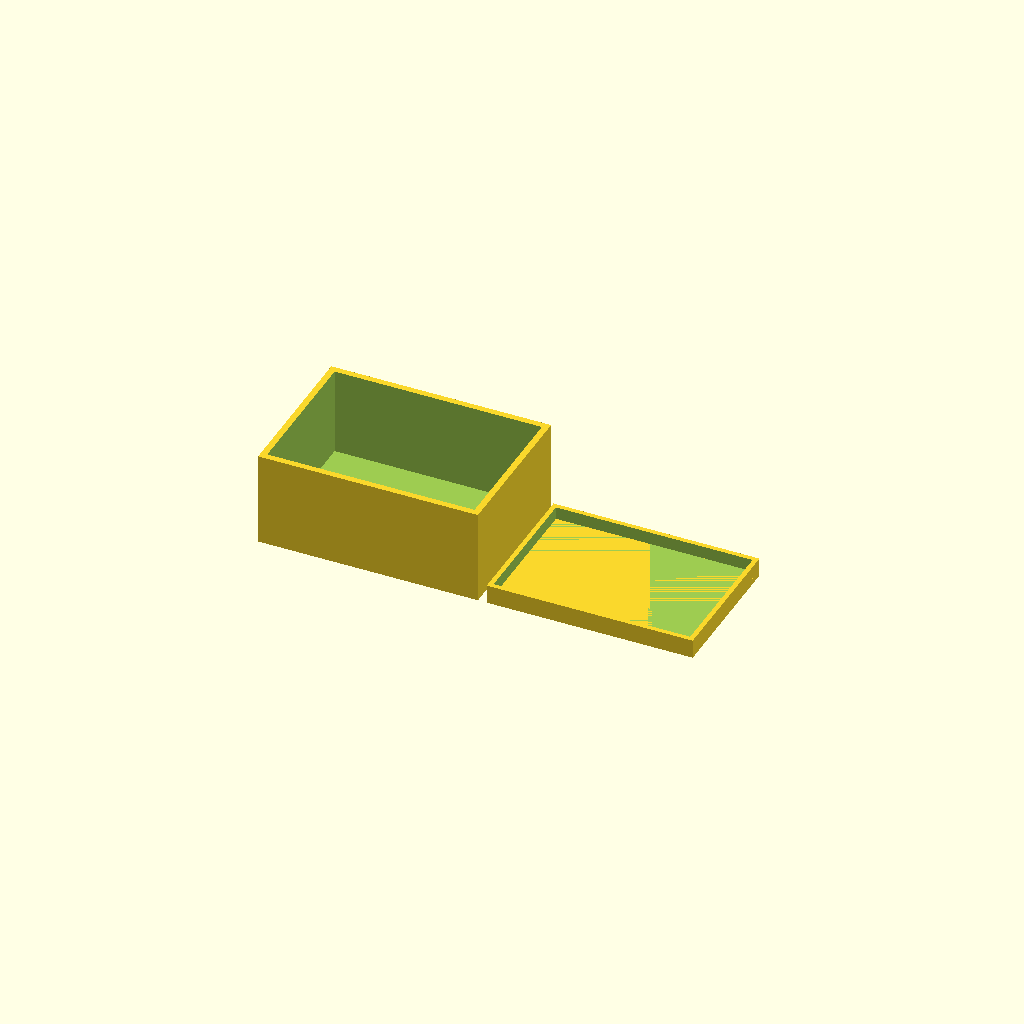
Cell 1: the model at its default parameters.
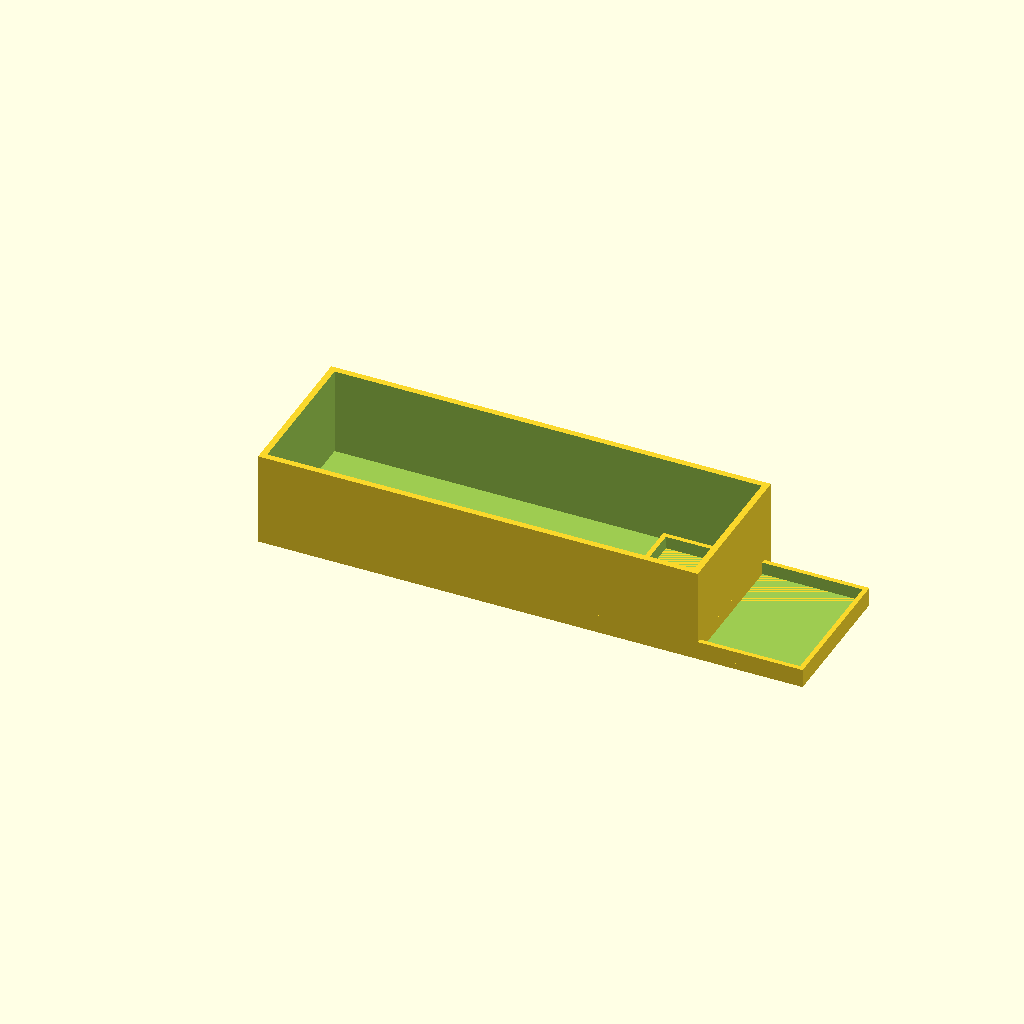
Cell 2: the same model with box_w = 140.
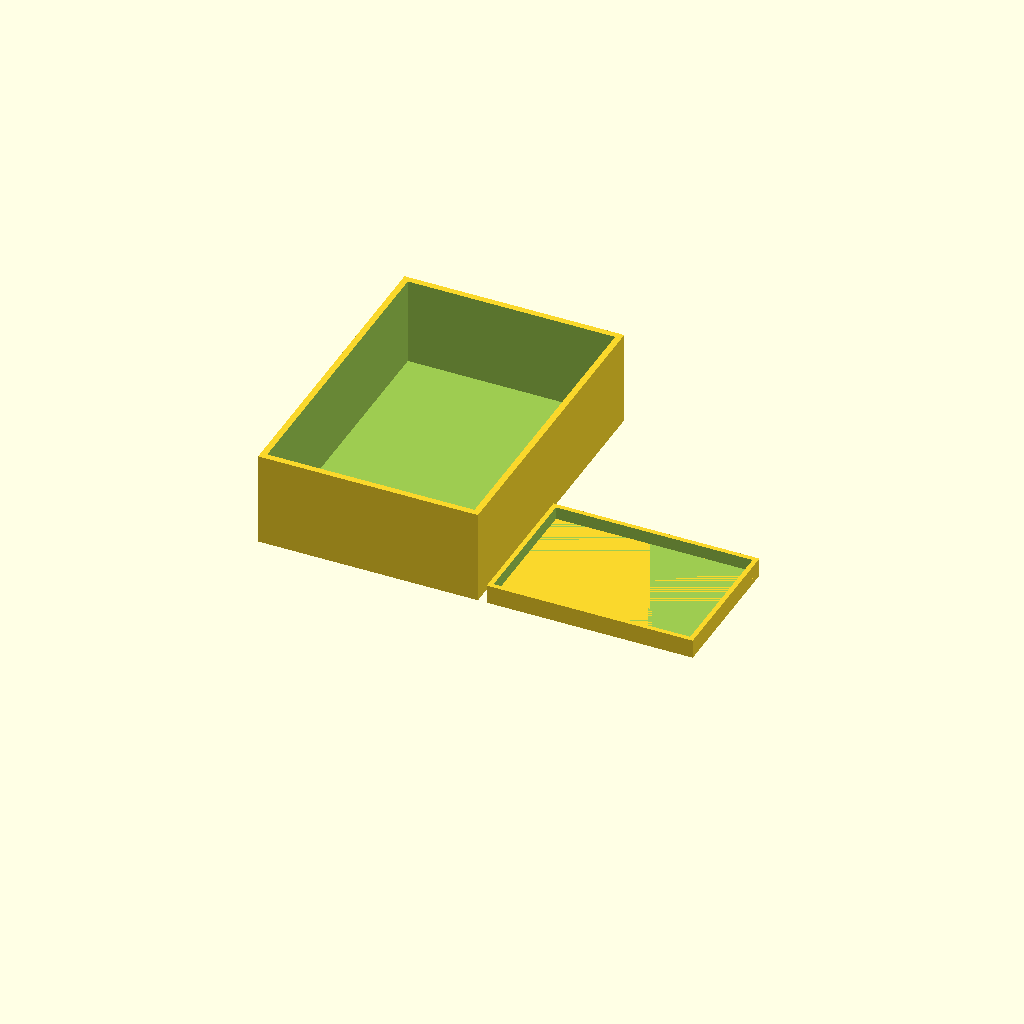
Cell 3 — box_d set to 100, the other parameters unchanged.
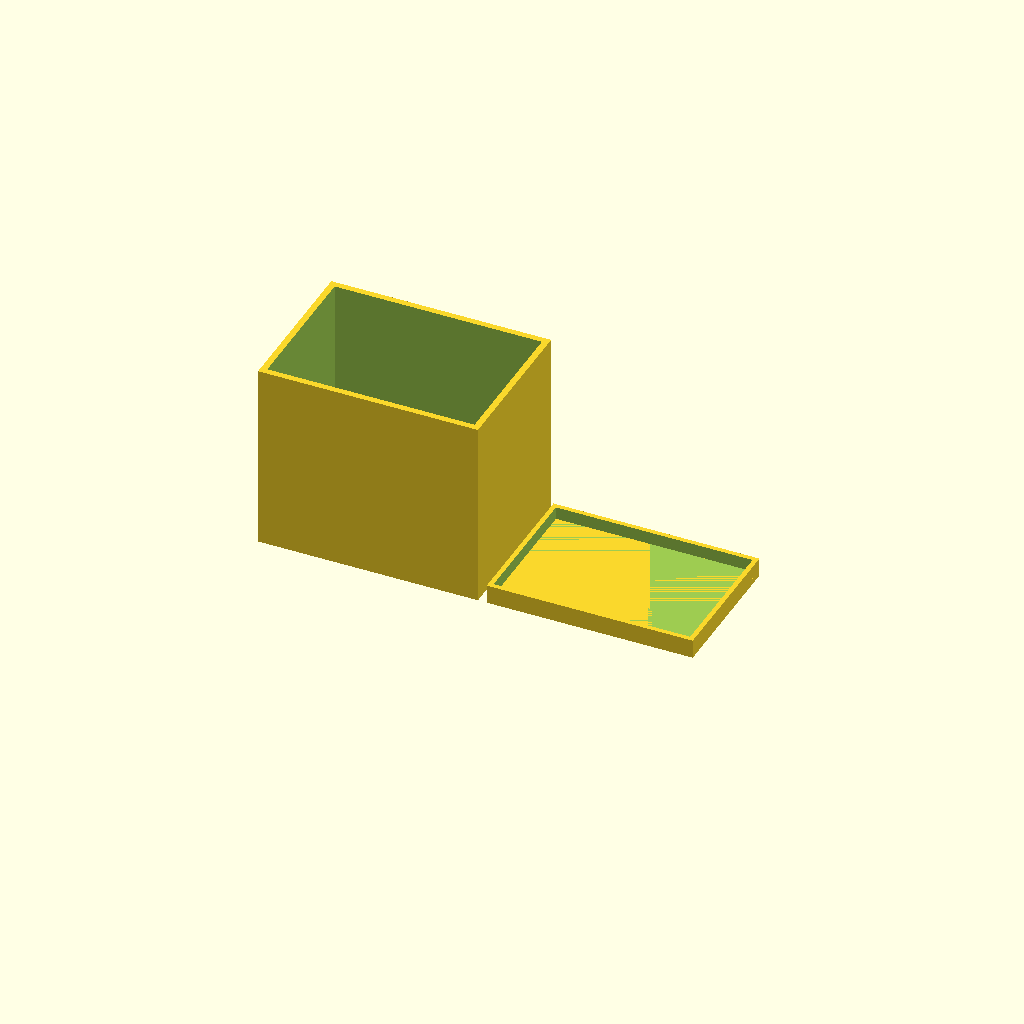
Cell 4 — box_h set to 60, the other parameters unchanged.
All cells are drawn from one camera (rotation 55°, 0°, 25°, orthographic, colour scheme Cornfield), so only the parameter changes between them.
The OpenSCAD source (bench/results/main-tiiny/code/tiiny_deepreinforce-ai_Ornith-1.0-35B/enclosure_box_and_lid_s2_a0.scad):
// --- Dimensions ---
// Outer box width (X)
box_w = 70;
// Outer box depth (Y)
box_d = 50;
// Outer box height (Z)
box_h = 30;
// Wall thickness
wall = 2;
// Floor thickness
floor = 2;
// Lid plate thickness
lid_thick = 2;
// Lip wall thickness
lip_wall = 1.5;
// Lip height
lip_h = 4;
// Lip outer width (X)
lip_w = 65.6;
// Lip outer depth (Y)
lip_d = 45.6;
// Gap between parts on bed
gap = 10;

// Derived dimensions
// Inner box width
box_iw = box_w - 2 * wall;
// Inner box depth
box_id = box_d - 2 * wall;
// Inner box height (usable)
box_ih = box_h - floor;

// Lip inner width (for clearance)
lip_iw = lip_w - 2 * lip_wall;
// Lip inner depth (for clearance)
lip_id = lip_d - 2 * lip_wall;

// Position offsets to place parts side by side
// Box centered at origin in X, lid to the right
box_x = 0;
box_y = 0;
lid_x = (box_w / 2) + (gap / 2) + (lip_w / 2);
lid_y = 0;

// --- Part 1: Box ---
translate([box_x, box_y, 0]) {
    // Outer shell
    difference() {
        // Full outer block
        cube([box_w, box_d, box_h], center = false);
        
        // Hollow out the inside (extend past bottom to cut through floor)
        translate([wall, wall, -0.01])
            cube([box_iw, box_id, box_h + 0.02], center = false);
    }
    
    // Floor (already created by the difference above, but let's ensure it's solid)
    // The difference above creates a box with floor thickness = wall (since we cut from z=0)
    // We need to add floor material below the cut
    // Actually, let's rebuild: outer block minus inner block starting from floor height
    // Let's redo this properly
}

// Let's rebuild Part 1 properly
translate([box_x, box_y, 0]) {
    difference() {
        // Outer solid block
        cube([box_w, box_d, box_h], center = false);
        
        // Inner cavity (starts at floor height, extends up)
        translate([wall, wall, floor])
            cube([box_iw, box_id, box_h - floor + 0.01], center = false);
    }
}

// --- Part 2: Lid (printed upside down) ---
translate([lid_x, lid_y, 0]) {
    // Plate (base)
    cube([lip_w, lip_d, lid_thick], center = false);
    
    // Lip walls (extruding upward from the plate)
    // Since lid is printed upside down, the lip will be on top when flipped
    // The lip is a hollow rectangular frame
    
    // Outer lip shape
    difference() {
        // Full lip block
        translate([0, 0, lid_thick])
            cube([lip_w, lip_d, lip_h], center = false);
        
        // Hollow center
        translate([(lip_w - lip_iw) / 2, (lip_d - lip_id) / 2, lid_thick])
            cube([lip_iw, lip_id, lip_h + 0.01], center = false);
    }
}
Customizer parameters (derived from the source; name, type, default, range or options):
box_w: number, default 70
box_d: number, default 50
box_h: number, default 30
wall: number, default 2
floor: number, default 2
lid_thick: number, default 2
lip_wall: number, default 1.5
lip_h: number, default 4
lip_w: number, default 65.6
lip_d: number, default 45.6
gap: number, default 10
box_x: number, default 0
box_y: number, default 0
lid_y: number, default 0
